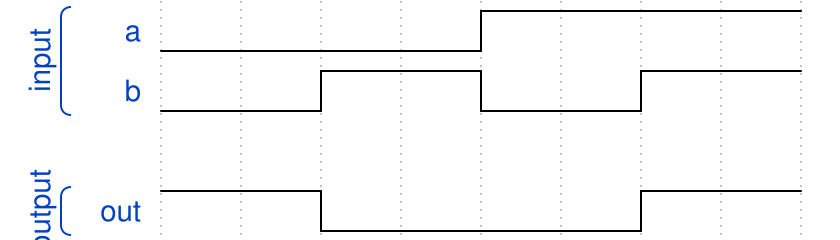

The timing diagram above was drawn with WaveDrom. Write its source.

{"signal":[
  ["input",
   {"name": "a", "wave": "l...h..."},
   {"name": "b", "wave": "l.h.l.h."}],
  {},
  ["output",
  {"name": "out", "wave": "h.l...h."}]]}

